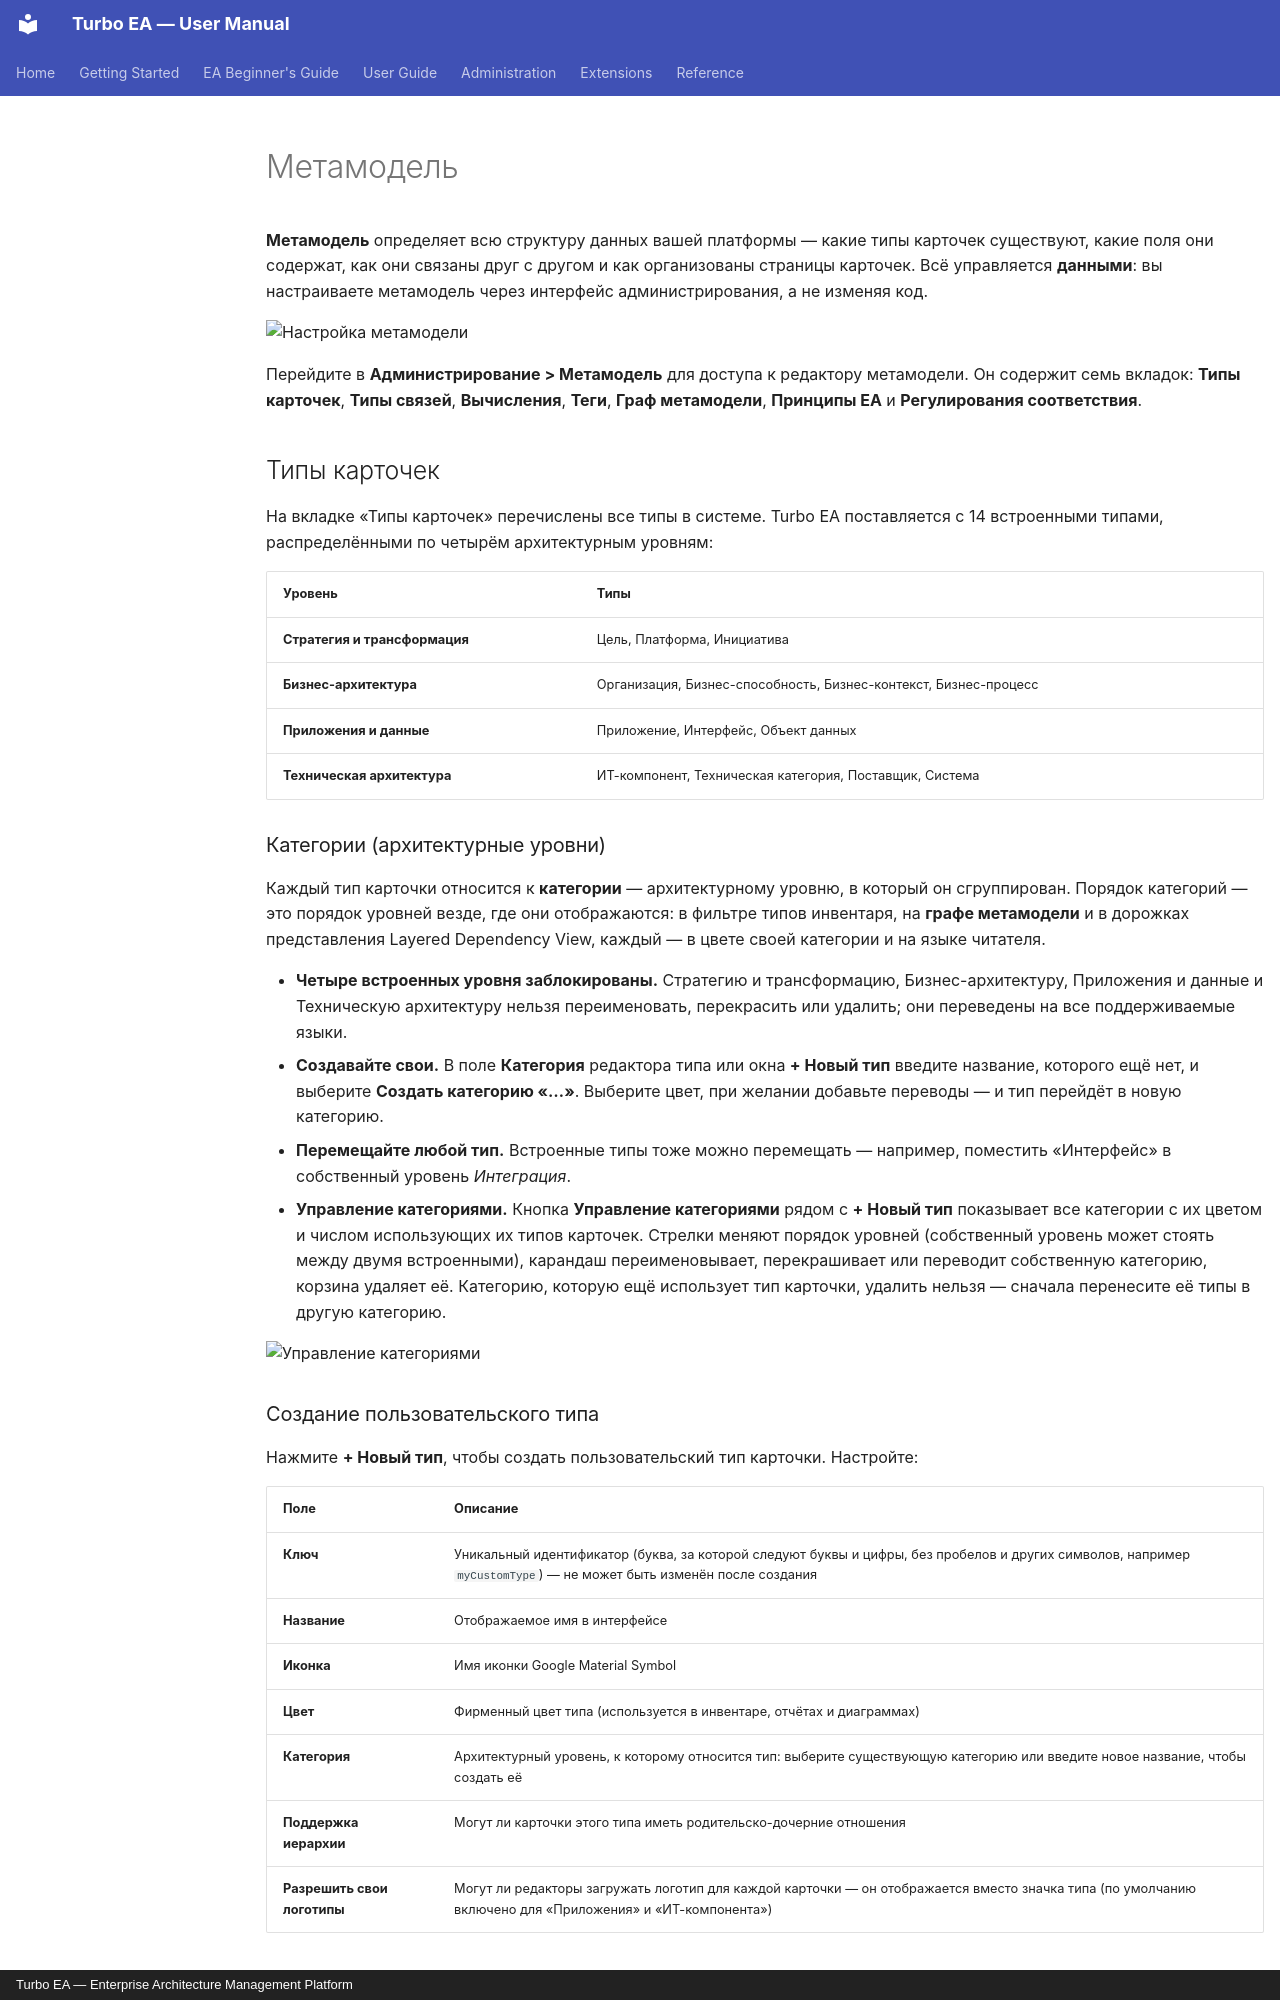

repository: vincentmakes/turbo-ea · page: admin/metamodel.ru/index.html · generator: mkdocs · copyright: Turbo EA — Enterprise Architecture Management Platform

# Метамодель

**Метамодель** определяет всю структуру данных вашей платформы — какие типы карточек существуют, какие поля они содержат, как они связаны друг с другом и как организованы страницы карточек. Всё управляется **данными**: вы настраиваете метамодель через интерфейс администрирования, а не изменяя код.

![Настройка метамодели](../assets/img/ru/20_admin_metamodel.png)

Перейдите в **Администрирование > Метамодель** для доступа к редактору метамодели. Он содержит семь вкладок: **Типы карточек**, **Типы связей**, **Вычисления**, **Теги**, **Граф метамодели**, **Принципы EA** и **Регулирования соответствия**.

## Типы карточек

На вкладке «Типы карточек» перечислены все типы в системе. Turbo EA поставляется с 14 встроенными типами, распределёнными по четырём архитектурным уровням:

| Уровень | Типы |
|---------|------|
| **Стратегия и трансформация** | Цель, Платформа, Инициатива |
| **Бизнес-архитектура** | Организация, Бизнес-способность, Бизнес-контекст, Бизнес-процесс |
| **Приложения и данные** | Приложение, Интерфейс, Объект данных |
| **Техническая архитектура** | ИТ-компонент, Техническая категория, Поставщик, Система |

### Категории (архитектурные уровни)

Каждый тип карточки относится к **категории** — архитектурному уровню, в который он сгруппирован. Порядок категорий — это порядок уровней везде, где они отображаются: в фильтре типов инвентаря, на **графе метамодели** и в дорожках представления Layered Dependency View, каждый — в цвете своей категории и на языке читателя.

- **Четыре встроенных уровня заблокированы.** Стратегию и трансформацию, Бизнес-архитектуру, Приложения и данные и Техническую архитектуру нельзя переименовать, перекрасить или удалить; они переведены на все поддерживаемые языки.
- **Создавайте свои.** В поле **Категория** редактора типа или окна **+ Новый тип** введите название, которого ещё нет, и выберите **Создать категорию «…»**. Выберите цвет, при желании добавьте переводы — и тип перейдёт в новую категорию.
- **Перемещайте любой тип.** Встроенные типы тоже можно перемещать — например, поместить «Интерфейс» в собственный уровень *Интеграция*.
- **Управление категориями.** Кнопка **Управление категориями** рядом с **+ Новый тип** показывает все категории с их цветом и числом использующих их типов карточек. Стрелки меняют порядок уровней (собственный уровень может стоять между двумя встроенными), карандаш переименовывает, перекрашивает или переводит собственную категорию, корзина удаляет её. Категорию, которую ещё использует тип карточки, удалить нельзя — сначала перенесите её типы в другую категорию.

![Управление категориями](../assets/img/ru/100_admin_metamodel_kategorii.png)

### Создание пользовательского типа

Нажмите **+ Новый тип**, чтобы создать пользовательский тип карточки. Настройте:

| Поле | Описание |
|------|----------|
| **Ключ** | Уникальный идентификатор (буква, за которой следуют буквы и цифры, без пробелов и других символов, например `myCustomType`) — не может быть изменён после создания |
| **Название** | Отображаемое имя в интерфейсе |
| **Иконка** | Имя иконки Google Material Symbol |
| **Цвет** | Фирменный цвет типа (используется в инвентаре, отчётах и диаграммах) |
| **Категория** | Архитектурный уровень, к которому относится тип: выберите существующую категорию или введите новое название, чтобы создать её |
| **Поддержка иерархии** | Могут ли карточки этого типа иметь родительско-дочерние отношения |
| **Разрешить свои логотипы** | Могут ли редакторы загружать логотип для каждой карточки — он отображается вместо значка типа (по умолчанию включено для «Приложения» и «ИТ-компонента») |

### Редактирование типа

Нажмите на любой тип, чтобы открыть **панель деталей типа**. Здесь вы можете настроить:

#### Цвет типа

Каждый тип карточки — включая встроенные — имеет настраиваемый цвет, который используется в инвентаре, отчётах, представлениях зависимостей и диаграммах. Это позволяет привести Turbo EA в соответствие с визуальными конвенциями вашей организации (например, палитры TOGAF/ArchiMate: бизнес-элементы — жёлтый/оранжевый, приложения — синий).

- Выберите цвет с помощью образца цвета в панели. Если выбранный цвет имеет очень низкую контрастность на светлом или тёмном фоне, появится подсказка.
- У встроенных типов рядом с образцом цвета отображается кнопка **сброса**, когда цвет отличается от значения по умолчанию Turbo EA, — вы всегда можете вернуться к стандартной палитре.
- Текст поверх цветов типа (чипы, фигуры на диаграммах) автоматически переключается между чёрным и белым для читаемости, как в светлой, так и в тёмной теме.
- Рядом с палитрой отображается **живой предпросмотр**: имя типа, чип, значок карточки, подтип, бейдж идентификатора карточки и узел представления зависимостей — по одному разу в светлой и тёмной теме, с обновлением по мере выбора.
